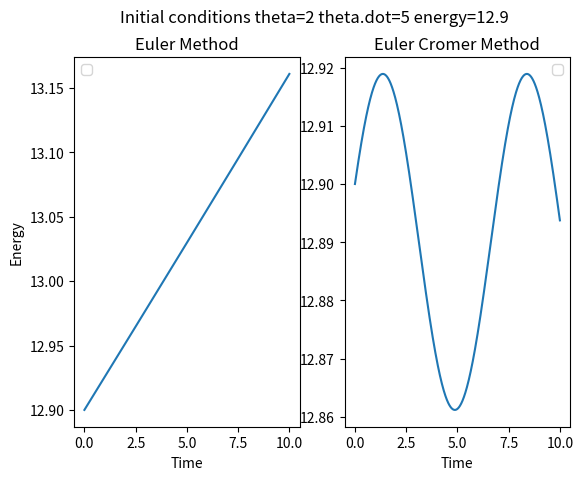

This figure's Python source:
import numpy as np
import matplotlib.pyplot as plt
def g(b,n,k):
	t=np.linspace(0,10,1000)
	dt=t[2]-t[1]
	m=0.5*(b**2+k*n**2)

	y=np.linspace(b,1000,1000)
	x=np.linspace(n,1000,1000)
	E=np.linspace(m,1000,1000)
	

	y2=np.linspace(b,1000,1000)
	x2=np.linspace(n,1000,1000)
	E2=np.linspace(m,1000,1000)
	
	for i in range(1,1000):
		y[i]=y[i-1]-k*x[i-1]*dt
		x[i]=x[i-1]+y[i]*dt
		E[i]=0.5*(y[i]**2+k*x[i]**2)

		y2[i]=y2[i-1]-k*x2[i-1]*dt
		x2[i]=x2[i-1]+y2[i-1]*dt
		E2[i]=0.5*(y2[i]**2+k*x2[i]**2)
		
		
	#print y
	
	
	
		
	
	
	
	plt.figure().suptitle("Initial conditions theta="+str(n)+" theta.dot="+str(b)+" energy="+str(m))
	plt.subplot(1,2,2)
	plt.plot(t,E)
	plt.title("Euler Cromer Method")
	plt.legend()
	plt.xlabel('Time')
	plt.ylabel('Energy')

	plt.subplot(1,2,1)
	plt.plot(t,E2)
	plt.title("Euler Method")
	plt.legend()
	plt.xlabel("Time")
	plt.ylabel("Energy")
	
	plt.show()


#g(2,1,0.2)
#g(3,2,0.2)
g(5,2,0.2)


